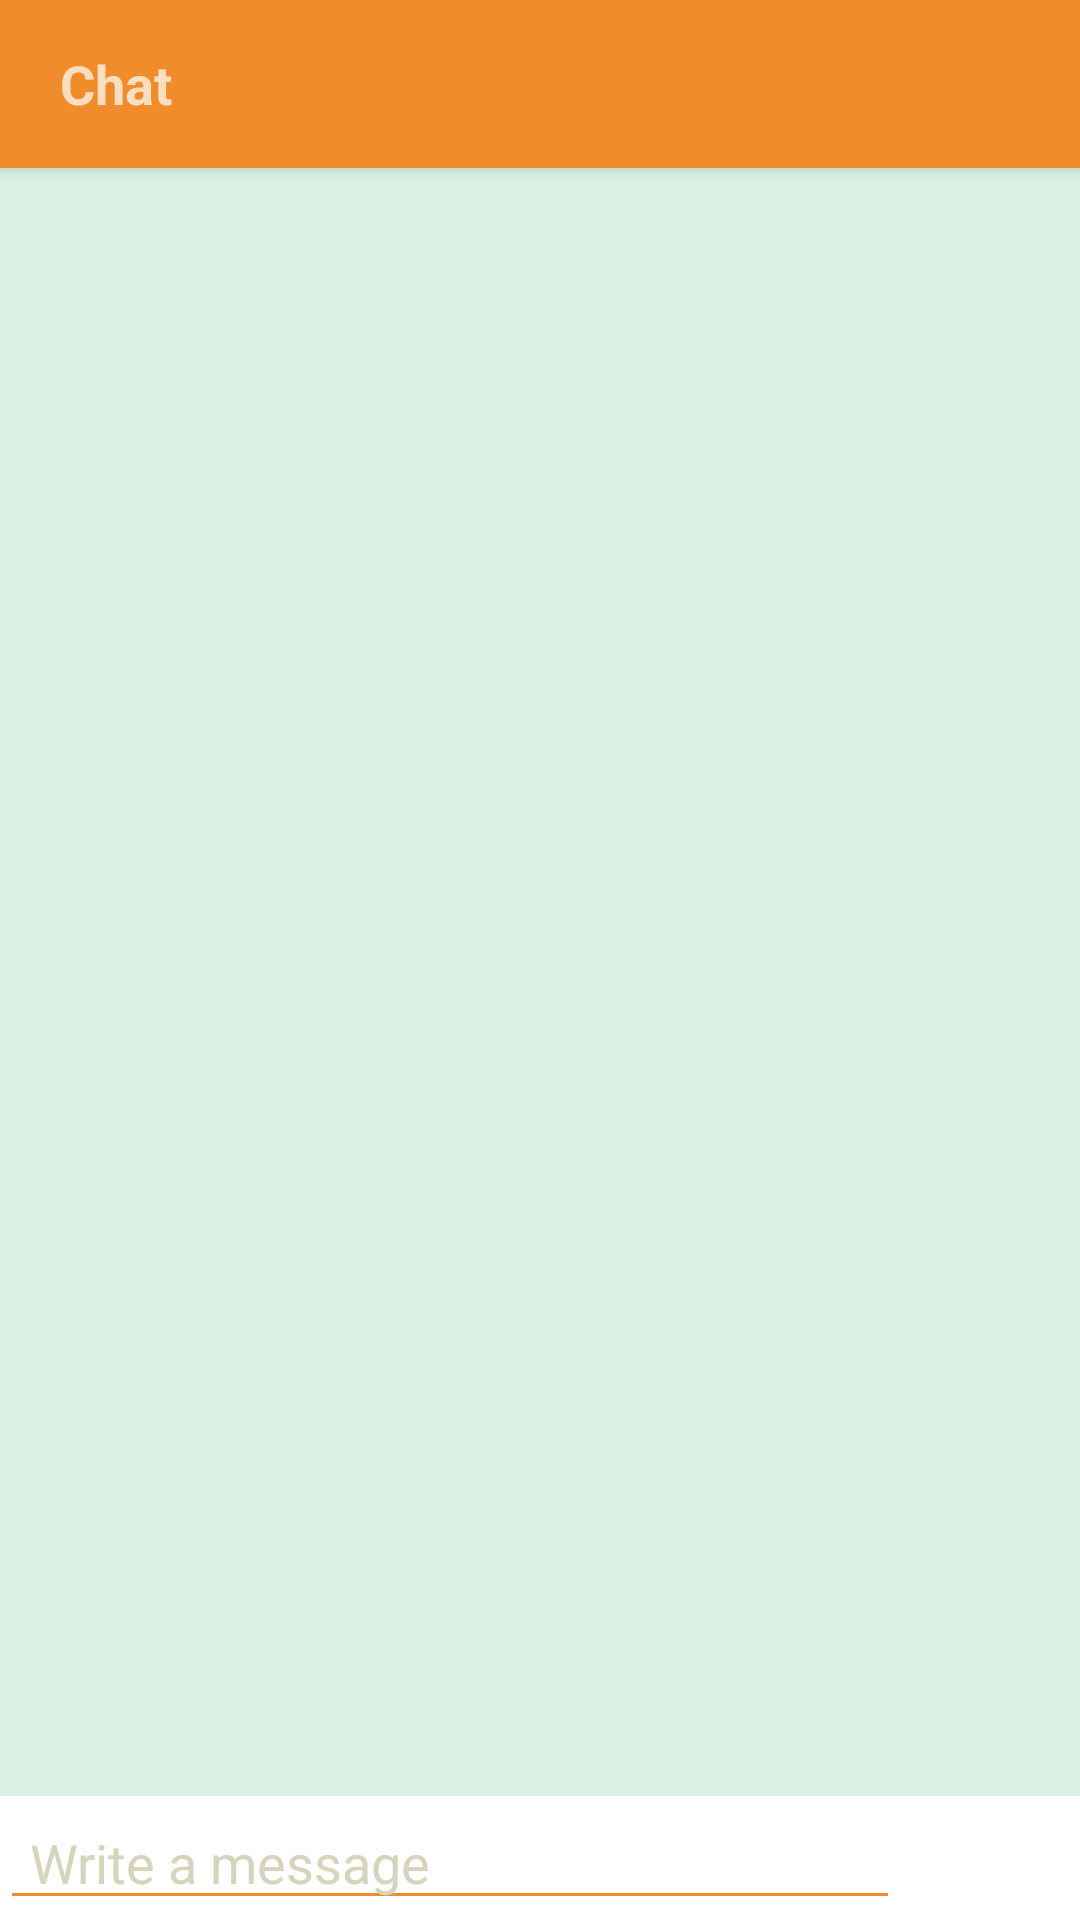

Here is an Android app screen rendered from its layout file. Give the layout XML and the strings, colors and styles it references.
<!-- AndroidManifest.xml: application theme Theme.NewChatBot -->
<!-- res/layout/app_bar_main.xml -->
<?xml version="1.0" encoding="utf-8"?>
<androidx.coordinatorlayout.widget.CoordinatorLayout xmlns:android="http://schemas.android.com/apk/res/android"
    xmlns:app="http://schemas.android.com/apk/res-auto"
    xmlns:tools="http://schemas.android.com/tools"
    android:layout_width="match_parent"
    android:layout_height="match_parent"
    >

    <com.google.android.material.appbar.AppBarLayout
        android:layout_width="match_parent"
        android:layout_height="wrap_content"
        android:theme="@style/Theme.FYPChatbotApp.AppBarOverlay">

        <androidx.appcompat.widget.Toolbar
            android:id="@+id/toolbar"

            android:layout_width="match_parent"
            android:layout_height="?attr/actionBarSize"
            android:background="@color/my_orange"
            app:popupTheme="@style/Theme.FYPChatbotApp.PopupOverlay" >
            <TextView
                android:layout_width="wrap_content"
                android:layout_height="wrap_content"
                android:text="Chat"
                android:textSize="18dp"
                android:textStyle="bold"
                android:layout_gravity="start"
                android:layout_marginLeft="20dp"
                android:id="@+id/toolbar_title" />


        </androidx.appcompat.widget.Toolbar>

    </com.google.android.material.appbar.AppBarLayout>

    <include layout="@layout/content_main" />

</androidx.coordinatorlayout.widget.CoordinatorLayout>
<!-- res/layout/content_main.xml (included above) -->
<?xml version="1.0" encoding="utf-8"?>
<RelativeLayout xmlns:android="http://schemas.android.com/apk/res/android"
    xmlns:app="http://schemas.android.com/apk/res-auto"
    xmlns:tools="http://schemas.android.com/tools"
    android:layout_width="match_parent"
    android:layout_height="match_parent"
    app:layout_behavior="@string/appbar_scrolling_view_behavior"
    tools:showIn="@layout/app_bar_main">

    <LinearLayout xmlns:android="http://schemas.android.com/apk/res/android"
        xmlns:tools="http://schemas.android.com/tools"
        android:layout_width="match_parent"
        android:layout_height="match_parent"
        android:orientation="vertical"
        android:clipToPadding="false"
        android:focusableInTouchMode="true"
        tools:context=".ChatActivity"
        android:background="@color/primaryShadow">

        <ListView
            android:layout_width="match_parent"
            android:id="@+id/message_view"
            android:layout_weight="2"
            android:divider="@color/my_orange"
            android:layout_height="wrap_content"
            android:nestedScrollingEnabled="true"
            android:transcriptMode="alwaysScroll"
            />

        <LinearLayout xmlns:android="http://schemas.android.com/apk/res/android"
            android:layout_width="match_parent"
            android:layout_height="wrap_content"
            android:background="#fff"
            android:orientation="horizontal">

            <EditText
                android:id="@+id/et_message"
                android:layout_width="match_parent"
                android:layout_height="wrap_content"
                android:layout_weight="2"
                android:ems="10"
                android:hint="Write a message"
                android:inputType="text"
                android:backgroundTint="@color/my_orange"
                android:textColor="@color/black"
                android:textColorHint="@color/grey"
                android:paddingHorizontal="10dp"
                android:text="" />

            <ImageButton
                android:layout_width="wrap_content"
                android:layout_height="wrap_content"
                android:layout_gravity="center"
                android:scaleType="fitCenter"
                android:padding="20dp"
                android:layout_marginHorizontal="10dp"
                android:background="@drawable/ic_baseline_send_24"
                android:backgroundTint="@color/my_orange"
                android:id="@+id/btnSend"/>
        </LinearLayout>
    </LinearLayout>
</RelativeLayout>
<!-- resources referenced by this layout -->
<resources>
  <color name="black">#FF000000</color>
  <color name="grey">#D7D4BC</color>
  <color name="my_orange">#F08C2B</color>
  <color name="primaryShadow">#ddf2e7</color>
  <style name="Theme.FYPChatbotApp.AppBarOverlay" parent="ThemeOverlay.AppCompat.Dark.ActionBar" />
  <style name="Theme.FYPChatbotApp.PopupOverlay" parent="ThemeOverlay.AppCompat.Light" />
  <style name="Theme.NewChatBot" parent="Theme.MaterialComponents.DayNight.DarkActionBar">
          
          <item name="colorPrimary">@color/purple_500</item>
          <item name="colorPrimaryVariant">@color/purple_700</item>
          <item name="colorOnPrimary">@color/white</item>
          
          <item name="colorSecondary">@color/teal_200</item>
          <item name="colorSecondaryVariant">@color/teal_700</item>
          <item name="colorOnSecondary">@color/black</item>
          
          <item name="android:statusBarColor">?attr/colorPrimaryVariant</item>
          
      </style>
  <color name="purple_500">#FF6200EE</color>
  <color name="purple_700">#FF3700B3</color>
  <color name="white">#FFFFFFFF</color>
  <color name="teal_200">#FF03DAC5</color>
  <color name="teal_700">#FF018786</color>
</resources>
